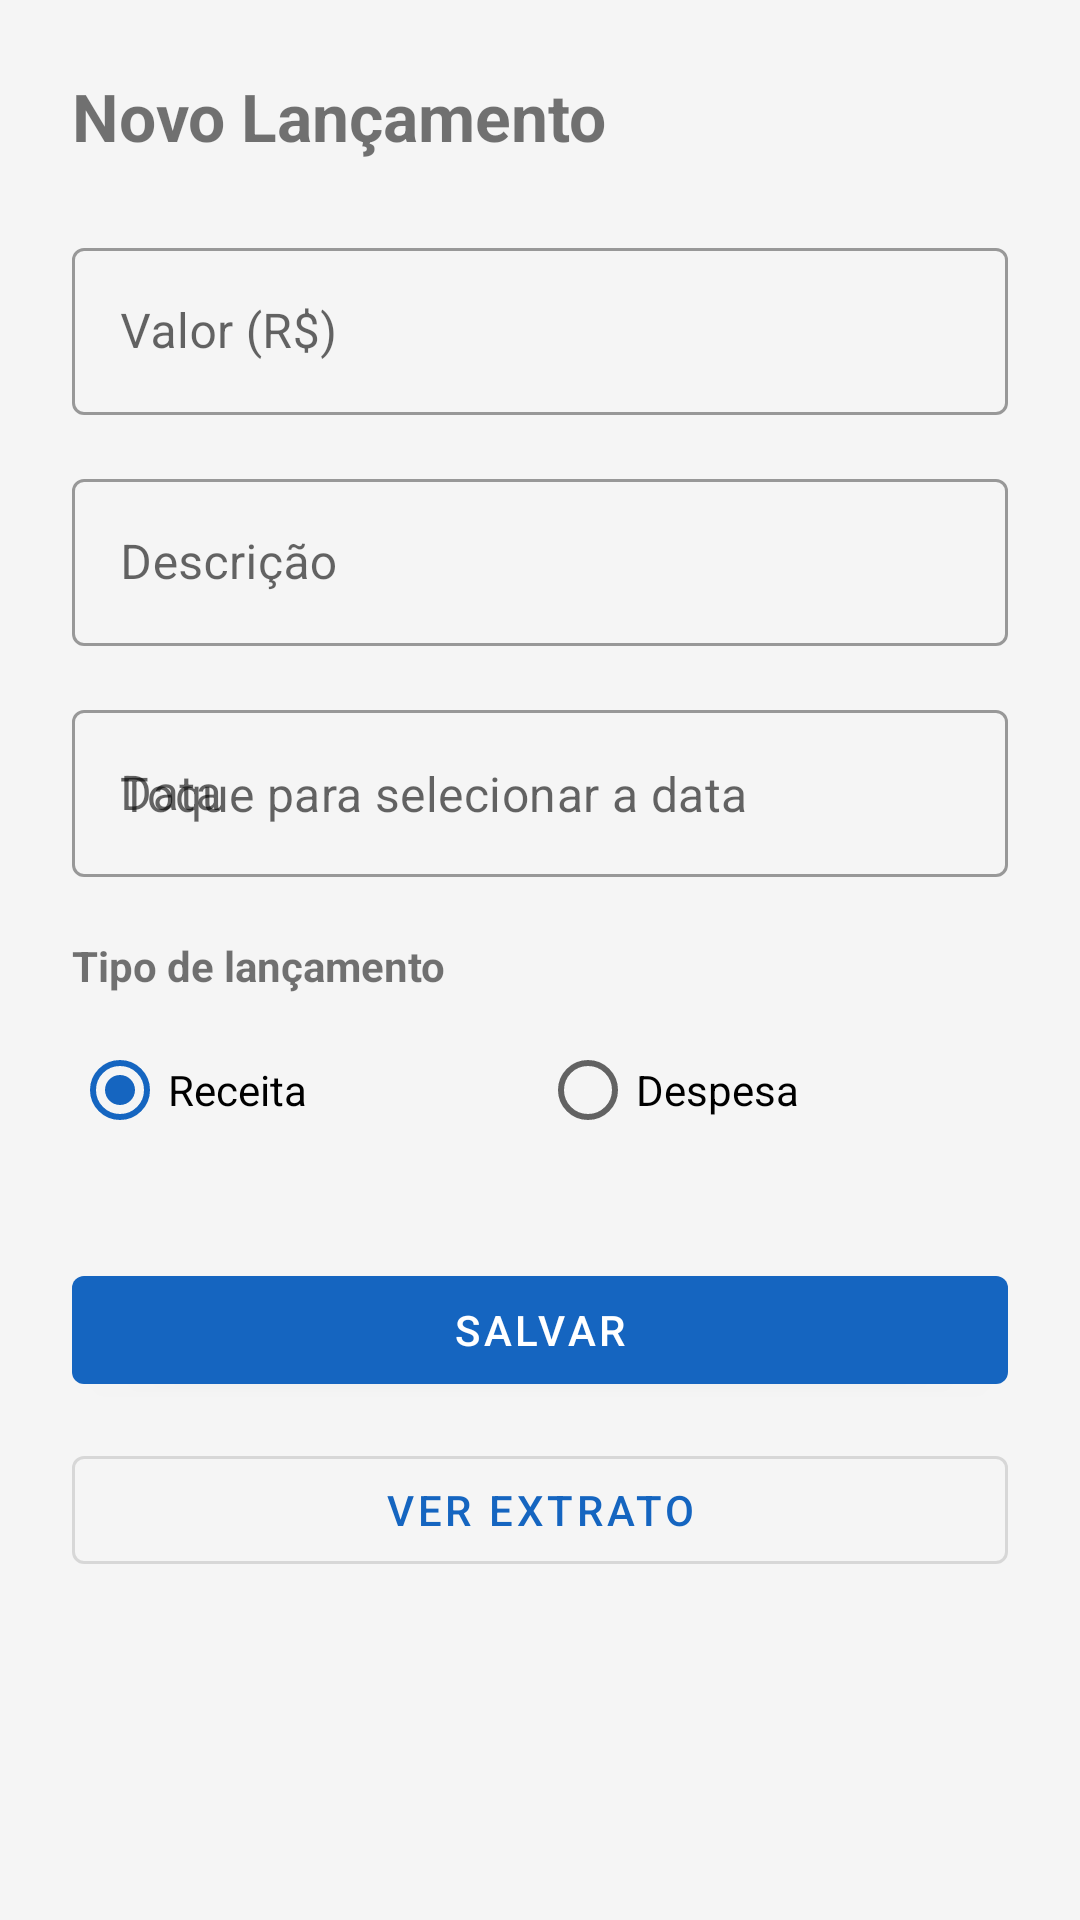

Android layout source for this screen:
<!-- AndroidManifest.xml: application theme Theme.ControleFinanceiro -->
<!-- res/layout/activity_main.xml -->
<?xml version="1.0" encoding="utf-8"?>
<ScrollView xmlns:android="http://schemas.android.com/apk/res/android"
    xmlns:app="http://schemas.android.com/apk/res-auto"
    android:layout_width="match_parent"
    android:layout_height="match_parent"
    android:background="@color/background">

    <LinearLayout
        android:layout_width="match_parent"
        android:layout_height="wrap_content"
        android:orientation="vertical"
        android:padding="24dp">

        <TextView
            android:layout_width="wrap_content"
            android:layout_height="wrap_content"
            android:text="Novo Lançamento"
            android:textSize="22sp"
            android:textStyle="bold"
            android:layout_marginBottom="24dp" />

        
        <com.google.android.material.textfield.TextInputLayout
            android:id="@+id/layoutValor"
            android:layout_width="match_parent"
            android:layout_height="wrap_content"
            android:hint="@string/label_valor"
            style="@style/Widget.MaterialComponents.TextInputLayout.OutlinedBox">

            <com.google.android.material.textfield.TextInputEditText
                android:id="@+id/edtValor"
                android:layout_width="match_parent"
                android:layout_height="wrap_content"
                android:inputType="numberDecimal" />
        </com.google.android.material.textfield.TextInputLayout>

        
        <com.google.android.material.textfield.TextInputLayout
            android:id="@+id/layoutDescricao"
            android:layout_width="match_parent"
            android:layout_height="wrap_content"
            android:layout_marginTop="16dp"
            android:hint="@string/label_descricao"
            style="@style/Widget.MaterialComponents.TextInputLayout.OutlinedBox">

            <com.google.android.material.textfield.TextInputEditText
                android:id="@+id/edtDescricao"
                android:layout_width="match_parent"
                android:layout_height="wrap_content"
                android:inputType="text" />
        </com.google.android.material.textfield.TextInputLayout>

        
        <com.google.android.material.textfield.TextInputLayout
            android:id="@+id/layoutData"
            android:layout_width="match_parent"
            android:layout_height="wrap_content"
            android:layout_marginTop="16dp"
            android:hint="@string/label_data"
            style="@style/Widget.MaterialComponents.TextInputLayout.OutlinedBox">

            <com.google.android.material.textfield.TextInputEditText
                android:id="@+id/edtData"
                android:layout_width="match_parent"
                android:layout_height="wrap_content"
                android:focusable="false"
                android:clickable="true"
                android:cursorVisible="false"
                android:hint="@string/hint_data" />
        </com.google.android.material.textfield.TextInputLayout>

        
        <TextView
            android:layout_width="wrap_content"
            android:layout_height="wrap_content"
            android:layout_marginTop="20dp"
            android:text="Tipo de lançamento"
            android:textStyle="bold" />

        <RadioGroup
            android:id="@+id/radioGroupTipo"
            android:layout_width="match_parent"
            android:layout_height="wrap_content"
            android:orientation="horizontal"
            android:layout_marginTop="8dp">

            <RadioButton
                android:id="@+id/radioReceita"
                android:layout_width="0dp"
                android:layout_height="wrap_content"
                android:layout_weight="1"
                android:checked="true"
                android:text="@string/label_receita" />

            <RadioButton
                android:id="@+id/radioDespesa"
                android:layout_width="0dp"
                android:layout_height="wrap_content"
                android:layout_weight="1"
                android:text="@string/label_despesa" />
        </RadioGroup>

        
        <com.google.android.material.button.MaterialButton
            android:id="@+id/btnSalvar"
            android:layout_width="match_parent"
            android:layout_height="wrap_content"
            android:layout_marginTop="32dp"
            android:text="@string/btn_salvar" />

        
        <com.google.android.material.button.MaterialButton
            android:id="@+id/btnVerExtrato"
            style="@style/Widget.MaterialComponents.Button.OutlinedButton"
            android:layout_width="match_parent"
            android:layout_height="wrap_content"
            android:layout_marginTop="12dp"
            android:text="@string/btn_ver_extrato" />

    </LinearLayout>
</ScrollView>
<!-- resources referenced by this layout -->
<resources>
  <color name="background">#F5F5F5</color>
  <string name="btn_salvar">Salvar</string>
  <string name="btn_ver_extrato">Ver Extrato</string>
  <string name="hint_data">Toque para selecionar a data</string>
  <string name="label_data">Data</string>
  <string name="label_descricao">Descrição</string>
  <string name="label_despesa">Despesa</string>
  <string name="label_receita">Receita</string>
  <string name="label_valor">Valor (R$)</string>
  <style name="Theme.ControleFinanceiro" parent="Theme.MaterialComponents.DayNight.NoActionBar">
          <item name="colorPrimary">@color/primary</item>
          <item name="colorPrimaryDark">@color/primary_dark</item>
          <item name="colorAccent">@color/primary</item>
          <item name="android:windowBackground">@color/background</item>
      </style>
  <color name="primary">#1565C0</color>
  <color name="primary_dark">#0D47A1</color>
</resources>
